Run: headless pygame with SDL's dummy video driver; simulated clock (each Clock.tick advances the game by its frame time, no real sleeping); random seed 0; keys injected as events and as key.get_pressed() state; mouse plan: one left click at the window centre at the start of phase 2, then a move to the lower-right quarter at the start of phase 3.
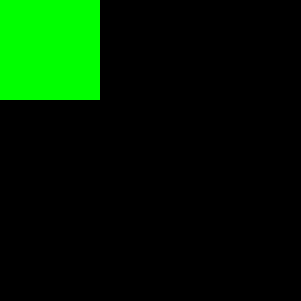
Frame 1 of 4 · flips 1–60 · no input
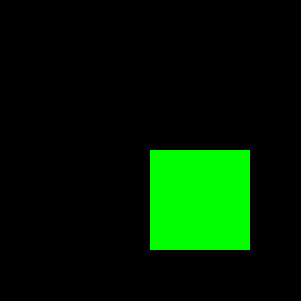
Frame 2 of 4 · flips 61–180 · clicked the window centre · tapped SPACE, RETURN · held RIGHT (→), D
Frame 3 of 4 · flips 181–300 · moved the mouse to the lower-right quarter · held DOWN (↓), S · screen unchanged from frame 2, image omitted
Frame 4 of 4 · flips 301–420 · held LEFT (←), A, UP (↑), W · screen unchanged from frame 3, image omitted

The pygame program that drew these frames:

import pygame
pygame.init()
size = width, height = 301, 301
screen = pygame.display.set_mode(size)
clock = pygame.time.Clock()
x2 = y2 = 0
x1 = y1 = 0


def draw(x1, y1, x2, y2):
    pygame.draw.rect(screen, pygame.Color('black'), (x1, y1, 100, 100), 0)
    pygame.draw.rect(screen, pygame.Color('green'), (x2, y2, 100, 100), 0)
    x2 = y2 = 0

# основной цикл
running = True
while running:

    for event in pygame.event.get():
        # при закрытии окна
        if event.type == pygame.QUIT:
            running = False
        if event.type == pygame.MOUSEBUTTONDOWN:
            x, y = event.pos
            if 0 < x < 100 and 0 < y < 100:
                x1, y1 = x, y
        if event.type == pygame.MOUSEBUTTONUP:
            x2, y2 = event.pos
    draw(x1, y1, x2, y2)
    pygame.display.flip()

    clock.tick(50)
pygame.quit()
